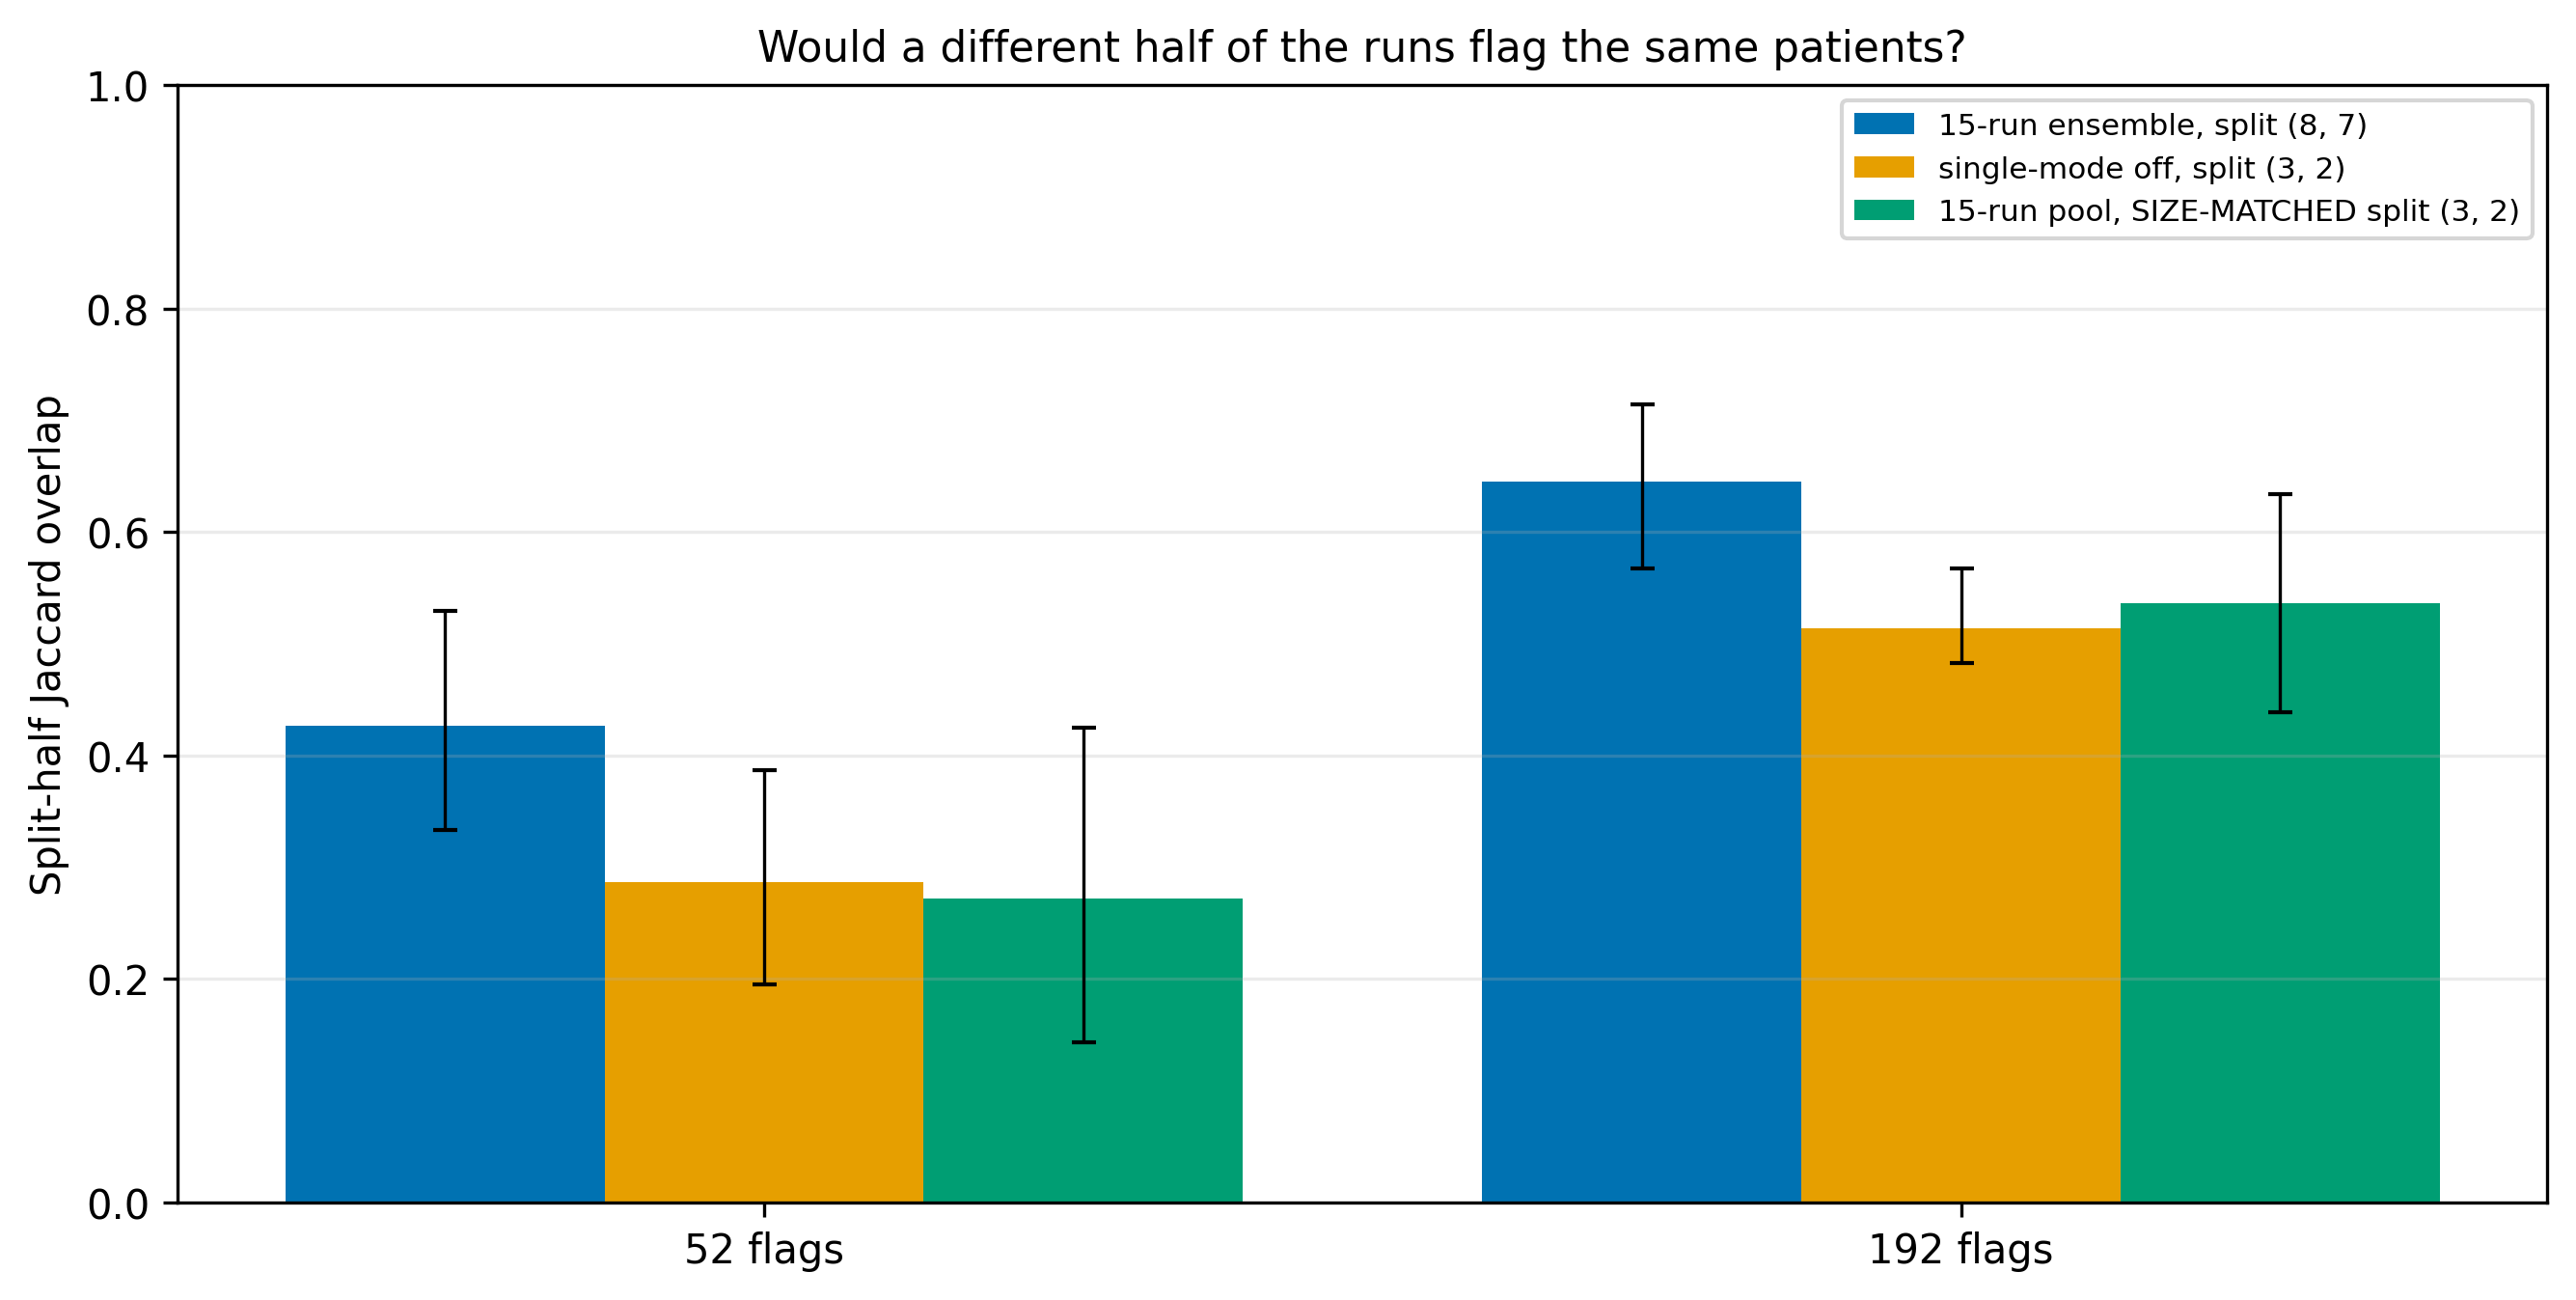

Data behind this chart, as committed beside it:
n_target, pool, mean_jaccard, ci_lo, ci_hi, n_splits
52, 15-run ensemble, split (8, 7), 0.4267, 0.3333, 0.5294, 200
52, single-mode off, split (3, 2), 0.287, 0.1954, 0.3867, 200
52, 15-run pool, SIZE-MATCHED split (3, 2), 0.2718, 0.1429, 0.4247, 200
192, 15-run ensemble, split (8, 7), 0.6446, 0.5672, 0.7143, 200
192, single-mode off, split (3, 2), 0.5139, 0.4826, 0.5673, 200
192, 15-run pool, SIZE-MATCHED split (3, 2), 0.5364, 0.4382, 0.6342, 200
